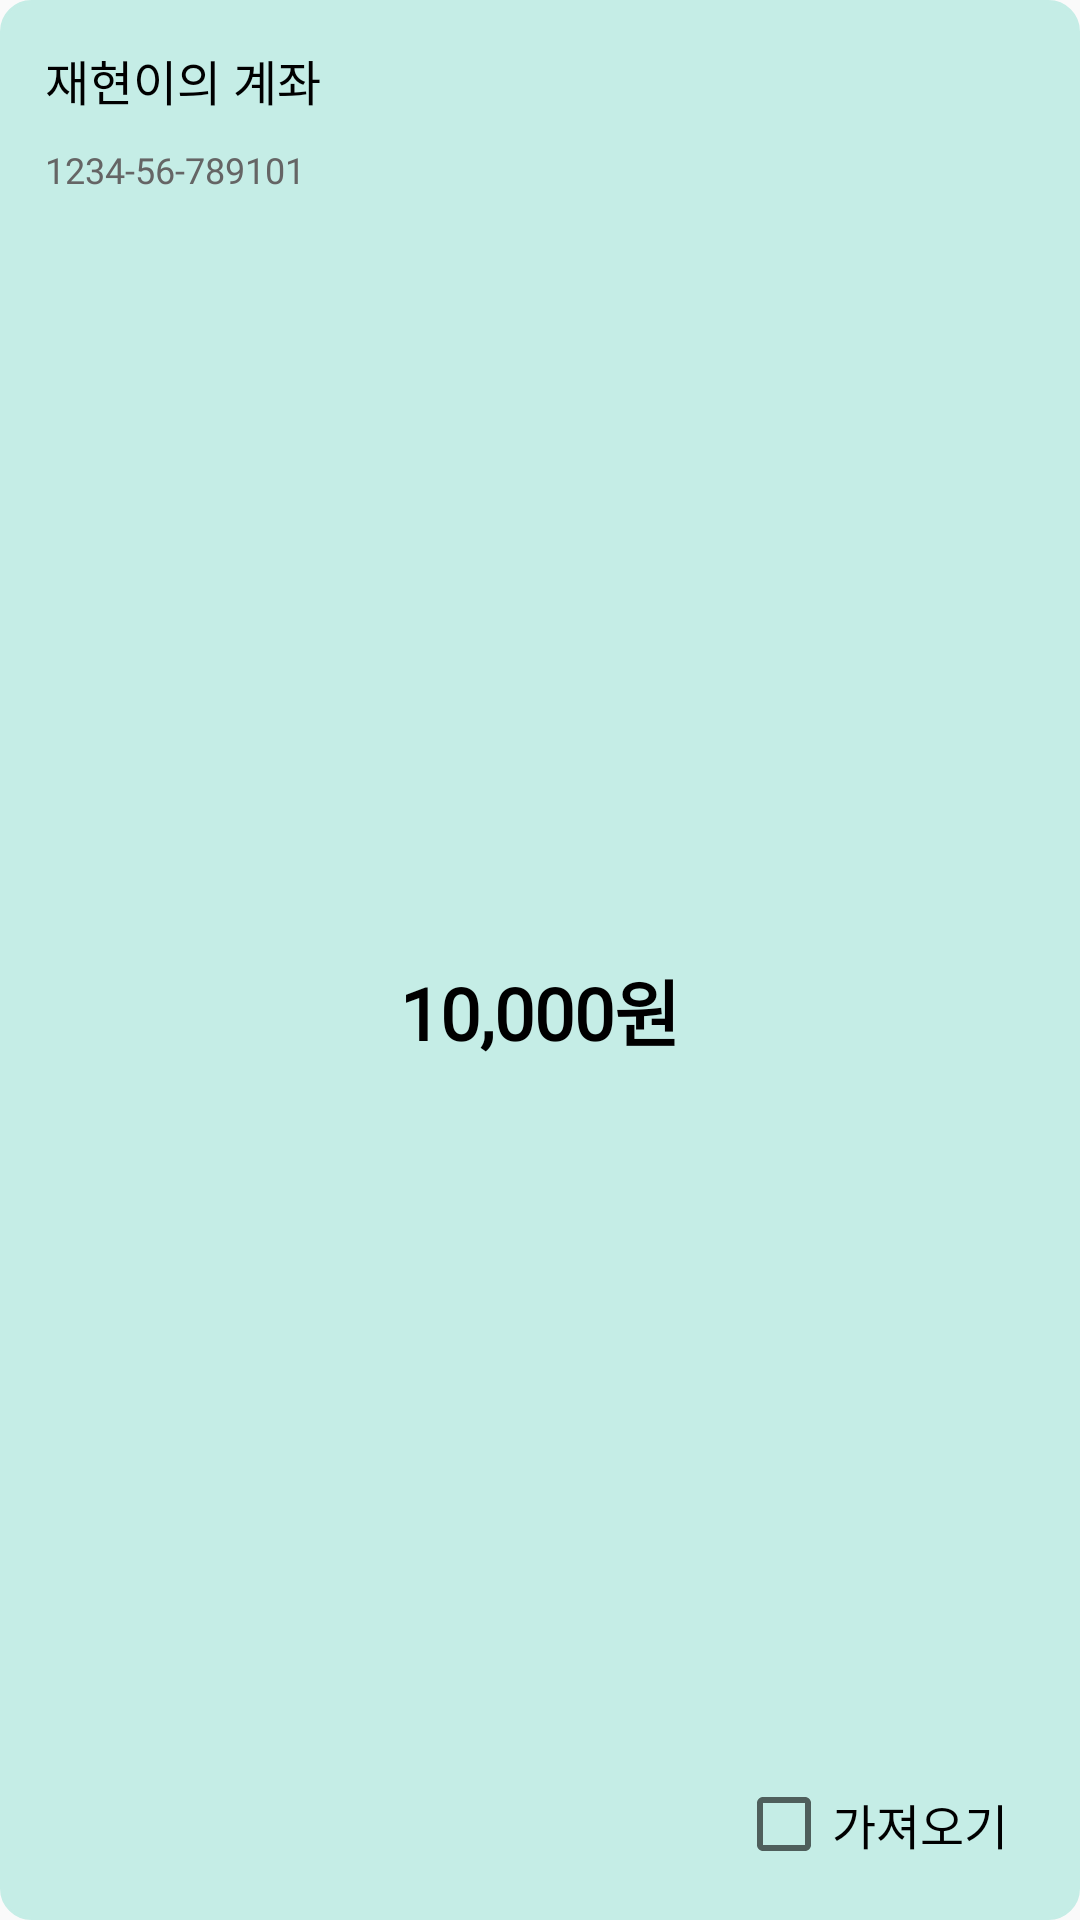

Here is an Android app screen rendered from its layout file. Give the layout XML and the strings, colors and styles it references.
<!-- AndroidManifest.xml: application theme Theme.AppCompat.DayNight.NoActionBar -->
<!-- res/layout/account_import_item.xml -->
<?xml version="1.0" encoding="utf-8"?>
<layout xmlns:android="http://schemas.android.com/apk/res/android"
    xmlns:app="http://schemas.android.com/apk/res-auto"
    xmlns:tools="http://schemas.android.com/tools">

    <data>

    </data>

    <androidx.constraintlayout.widget.ConstraintLayout
        android:id="@+id/itemImp_view"
        android:layout_width="match_parent"
        android:layout_height="wrap_content"
        android:layout_marginLeft="10dp"
        android:layout_marginTop="20dp"
        android:layout_marginRight="10dp"
        android:layout_marginBottom="20dp"
        android:background="@drawable/border_item1">

        <LinearLayout
            android:id="@+id/linearLayout2"
            android:layout_width="wrap_content"
            android:layout_height="wrap_content"
            android:layout_margin="15dp"
            android:orientation="vertical"
            app:layout_constraintStart_toStartOf="parent"
            app:layout_constraintTop_toTopOf="parent">

            <TextView
                android:id="@+id/itemImp_tvNick"
                android:layout_width="wrap_content"
                android:layout_height="wrap_content"
                android:layout_marginBottom="10dp"
                android:layout_weight="1"
                android:fontFamily="@font/kakao_regular"
                android:gravity="center"
                android:text="재현이의 계좌"
                android:textColor="@color/text_mainColor"
                android:textFontWeight="400"
                android:textSize="16sp" />

            <TextView
                android:id="@+id/itemImp_tvNumber"
                android:layout_width="wrap_content"
                android:layout_height="wrap_content"
                android:layout_weight="1"
                android:fontFamily="@font/kakao_regular"
                android:gravity="center"
                android:text="1234-56-789101"
                android:textColor="@color/text_gray"
                android:textFontWeight="400"
                android:textSize="12sp" />

        </LinearLayout>

        <TextView
            android:id="@+id/itemImp_money"
            android:layout_width="match_parent"
            android:layout_height="wrap_content"
            android:layout_marginTop="32dp"
            android:layout_marginBottom="64dp"
            android:layout_weight="1"
            android:fontFamily="@font/kakao_bold"
            android:gravity="center"
            android:text="10,000원"
            android:textColor="@color/text_mainColor"
            android:textFontWeight="700"
            android:textSize="24sp"
            app:layout_constraintBottom_toBottomOf="parent"
            app:layout_constraintEnd_toEndOf="parent"
            app:layout_constraintStart_toStartOf="parent"
            app:layout_constraintTop_toBottomOf="@+id/linearLayout2" />

        <TextView
            android:id="@+id/itemImp_bankName"
            android:layout_width="wrap_content"
            android:layout_margin="16dp"
            android:layout_height="wrap_content"
            android:fontFamily="@font/kakao_regular"
            android:textColor="@color/text_mainColor"
            android:textSize="16sp"
            app:layout_constraintEnd_toEndOf="parent"
            app:layout_constraintTop_toTopOf="parent"
            tools:text="카카오뱅크" />

        <CheckBox
            android:id="@+id/itemImp_importCheckBox"
            android:layout_width="wrap_content"
            android:layout_height="wrap_content"
            android:layout_marginEnd="24dp"
            android:layout_marginBottom="16dp"
            android:text="가져오기"
            android:textColor="@color/text_mainColor"
            android:textSize="16sp"
            android:fontFamily="@font/kakao_regular"
            app:layout_constraintBottom_toBottomOf="parent"
            app:layout_constraintEnd_toEndOf="parent" />
    </androidx.constraintlayout.widget.ConstraintLayout>
</layout>
<!-- resources referenced by this layout -->
<resources>
  <color name="text_gray">#656565</color>
  <color name="text_mainColor">#000000</color>
  <!-- drawable border_item1 (drawable) -->
  <shape xmlns:android="http://schemas.android.com/apk/res/android"
      android:padding="10dp"
      android:shape="rectangle">
      <corners
          android:bottomLeftRadius="10dp"
          android:bottomRightRadius="10dp"
          android:topLeftRadius="10dp"
          android:topRightRadius="10dp" />
      <stroke
          android:width="1dp"
          android:color="@color/account1" />
      <solid
          android:color="@color/account1"/>
  </shape>
  <color name="account1">#C5EDE6</color>
</resources>
